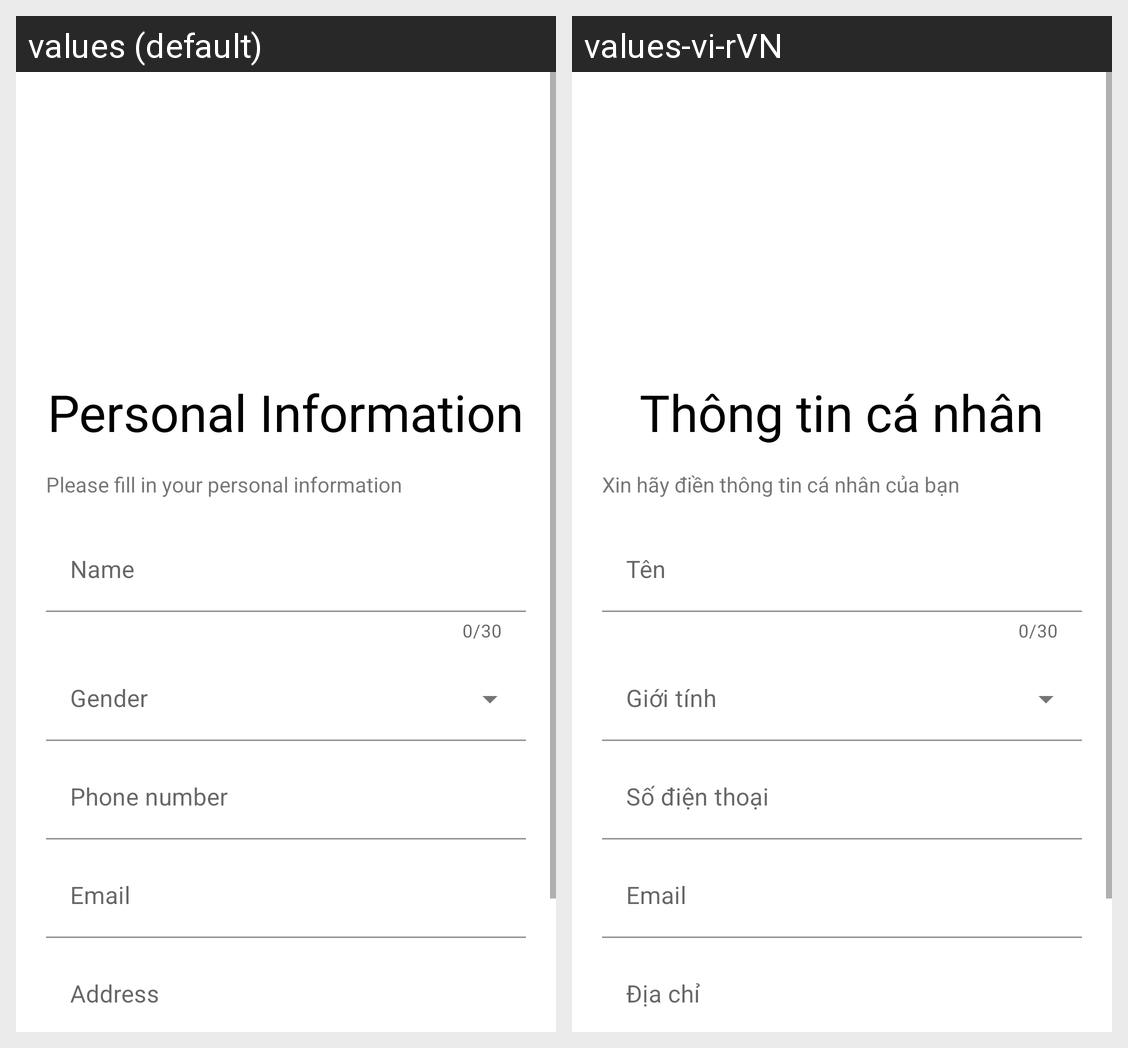

The Android screen above is rendered under two locales of the same app. Produce the string resources it draws, with the default and per-locale values.
Android screen res/layout/activity_account_info.xml rendered under 2 locales, left to right: values (default), values-vi-rVN. Device: Nexus 5 (rendered at 1080×1920; each locale shown at half size, 540×960, under a caption strip naming it); theme Theme.DiseasePrediction.
Strings drawn on this screen, with the default value and each locale's value (text and hints the layout hard-codes, and strings that could not be matched under every locale, appear in the picture but are not listed):

account_info_txt_title
  values: Personal Information
  values-vi-rVN: Thông tin cá nhân

account_info_txt_subtitle
  values: Please fill in your personal information
  values-vi-rVN: Xin hãy điền thông tin cá nhân của bạn

account_txt_title_name
  values: Name
  values-vi-rVN: Tên

account_txt_title_phone
  values: Phone number
  values-vi-rVN: Số điện thoại

account_txt_title_email
  values: Email
  values-vi-rVN: Email

account_txt_title_address
  values: Address
  values-vi-rVN: Địa chỉ
